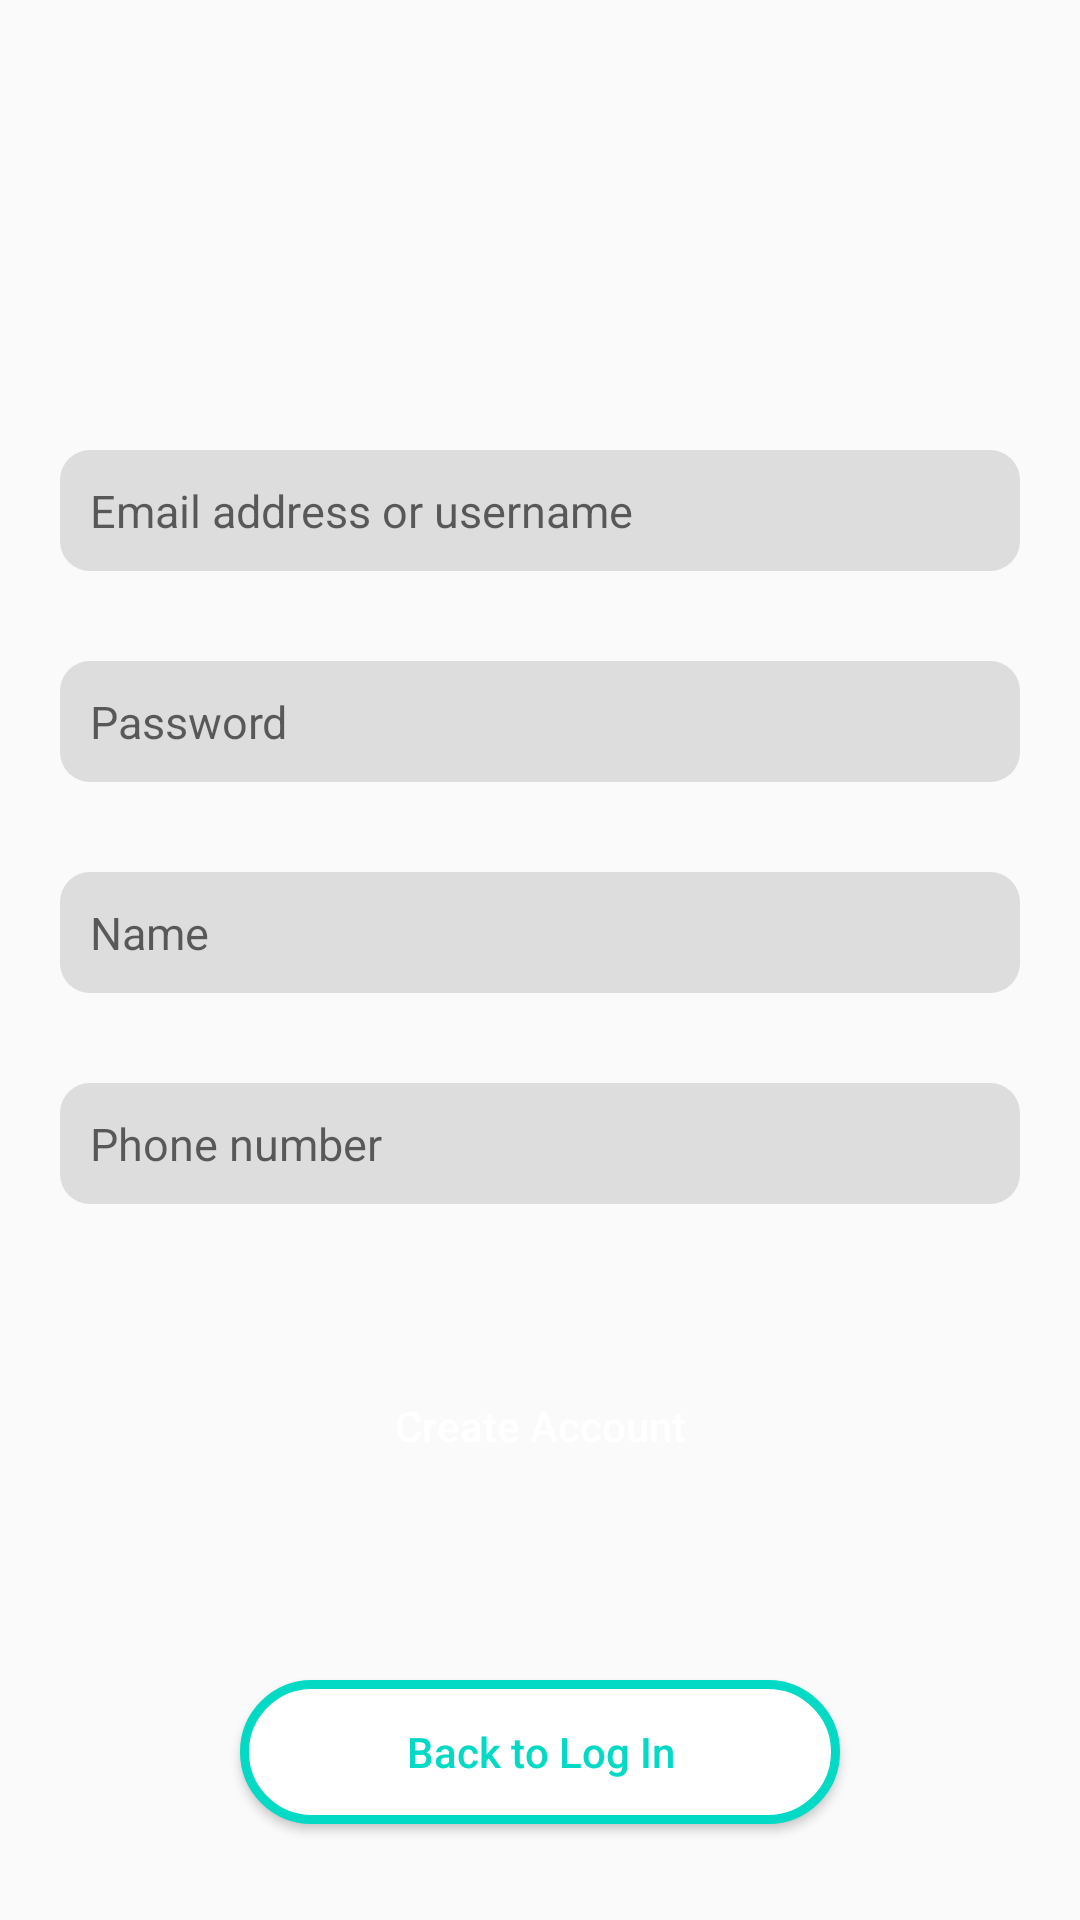

Here is an Android app screen rendered from its layout file. Give the layout XML and the strings, colors and styles it references.
<!-- AndroidManifest.xml: application theme Theme.CareIn -->
<!-- res/layout/activity_register.xml -->
<?xml version="1.0" encoding="utf-8"?>
<androidx.constraintlayout.widget.ConstraintLayout xmlns:android="http://schemas.android.com/apk/res/android"
    xmlns:app="http://schemas.android.com/apk/res-auto"
    xmlns:tools="http://schemas.android.com/tools"
    android:layout_width="match_parent"
    android:layout_height="match_parent"
    tools:context=".MainActivity">

    <EditText
        android:id="@+id/email_signup_et"
        android:layout_width="match_parent"
        android:layout_height="wrap_content"
        android:textSize="15sp"
        app:layout_constraintTop_toTopOf="parent"
        app:layout_constraintStart_toStartOf="parent"
        app:layout_constraintEnd_toEndOf="parent"
        android:layout_marginStart="20dp"
        android:layout_marginEnd="20dp"
        android:layout_marginTop="150dp"
        android:padding="10dp"
        android:background="@drawable/custom_edittext"
        android:hint="Email address or username"
        />
    <EditText
        android:id="@+id/password_signup_et"
        android:layout_width="match_parent"
        android:layout_height="wrap_content"
        android:textSize="15sp"
        app:layout_constraintTop_toBottomOf="@id/email_signup_et"
        app:layout_constraintStart_toStartOf="parent"
        app:layout_constraintEnd_toEndOf="parent"
        android:layout_marginStart="20dp"
        android:layout_marginEnd="20dp"
        android:layout_marginTop="30dp"
        android:padding="10dp"
        android:background="@drawable/custom_edittext"
        android:hint="Password"
        />
    <EditText
        android:id="@+id/name_signup_et"
        android:layout_width="match_parent"
        android:layout_height="wrap_content"
        android:textSize="15sp"
        app:layout_constraintTop_toBottomOf="@id/password_signup_et"
        app:layout_constraintStart_toStartOf="parent"
        app:layout_constraintEnd_toEndOf="parent"
        android:layout_marginStart="20dp"
        android:layout_marginEnd="20dp"
        android:layout_marginTop="30dp"
        android:padding="10dp"
        android:background="@drawable/custom_edittext"
        android:hint="Name"
        />
    <EditText
        android:id="@+id/contact_signup_et"
        android:layout_width="match_parent"
        android:layout_height="wrap_content"
        android:textSize="15sp"
        app:layout_constraintTop_toBottomOf="@id/name_signup_et"
        app:layout_constraintStart_toStartOf="parent"
        app:layout_constraintEnd_toEndOf="parent"
        android:layout_marginStart="20dp"
        android:layout_marginEnd="20dp"
        android:layout_marginTop="30dp"
        android:padding="10dp"
        android:background="@drawable/custom_edittext"
        android:hint="Phone number"
        />

    <Button
        android:id="@+id/create_acc_btn"
        android:layout_width="match_parent"
        android:layout_height="wrap_content"
        android:layout_marginStart="80dp"
        android:layout_marginEnd="80dp"
        android:background="@drawable/login_btn"
        android:text="Create Account"
        android:textAllCaps="false"
        android:textColor="@color/white"
        app:layout_constraintEnd_toEndOf="parent"
        app:layout_constraintStart_toStartOf="parent"
        app:layout_constraintTop_toBottomOf="@id/contact_signup_et"
        android:layout_marginTop="50dp"/>

    <ProgressBar
        android:id="@+id/progressBar"
        android:layout_width="wrap_content"
        android:layout_height="wrap_content"
        android:layout_marginTop="20dp"
        android:visibility="invisible"
        app:layout_constraintEnd_toEndOf="parent"
        app:layout_constraintHorizontal_bias="0.498"
        app:layout_constraintStart_toStartOf="parent"
        app:layout_constraintTop_toBottomOf="@id/create_acc_btn" />

    <Button
        android:id="@+id/go_login_btn"
        android:layout_width="match_parent"
        android:layout_height="wrap_content"
        android:layout_marginStart="80dp"
        android:layout_marginEnd="80dp"
        android:layout_marginBottom="32dp"
        android:background="@drawable/new_acc_btn"
        android:text="Back to Log In"
        android:textAllCaps="false"
        android:textColor="@color/teal_200"
        app:layout_constraintBottom_toBottomOf="parent"
        app:layout_constraintEnd_toEndOf="parent"
        app:layout_constraintHorizontal_bias="0.0"
        app:layout_constraintStart_toStartOf="parent" />


</androidx.constraintlayout.widget.ConstraintLayout>
<!-- resources referenced by this layout -->
<resources>
  <!-- drawable custom_edittext (drawable) -->
  <?xml version="1.0" encoding="utf-8"?>
  <shape xmlns:android="http://schemas.android.com/apk/res/android"
      android:shape="rectangle">
  
      <solid android:color="#dddddd"/>
      <corners android:radius="10dp"/>
  
  </shape>
  <!-- drawable new_acc_btn (drawable) -->
  <?xml version="1.0" encoding="utf-8"?>
  <shape xmlns:android="http://schemas.android.com/apk/res/android"
      android:shape="rectangle">
      <solid android:color="@color/white"/>
      <corners android:radius="50dp"/>
      <stroke android:width="3dp"
          android:color="@color/teal_200"/>
  
  </shape>
  <style name="Theme.CareIn" parent="Theme.AppCompat.Light.NoActionBar">
          
          <item name="colorPrimary">@color/purple_500</item>
          <item name="colorPrimaryVariant">@color/purple_700</item>
          <item name="colorOnPrimary">@color/white</item>
          
          <item name="colorSecondary">@color/teal_200</item>
          <item name="colorSecondaryVariant">@color/teal_700</item>
          <item name="colorOnSecondary">@color/black</item>
          
          <item name="android:statusBarColor">?attr/colorPrimaryVariant</item>
          
      </style>
  <!-- not gathered from this repository: default colours our renderer supplied (Android Studio template values) -->
  <color name="purple_500">#FF6200EE</color>
  <color name="purple_700">#FF3700B3</color>
  <color name="teal_200">#FF03DAC5</color>
  <color name="teal_700">#FF018786</color>
  <color name="black">#FF000000</color>
  <color name="white">#FFFFFFFF</color>
</resources>
